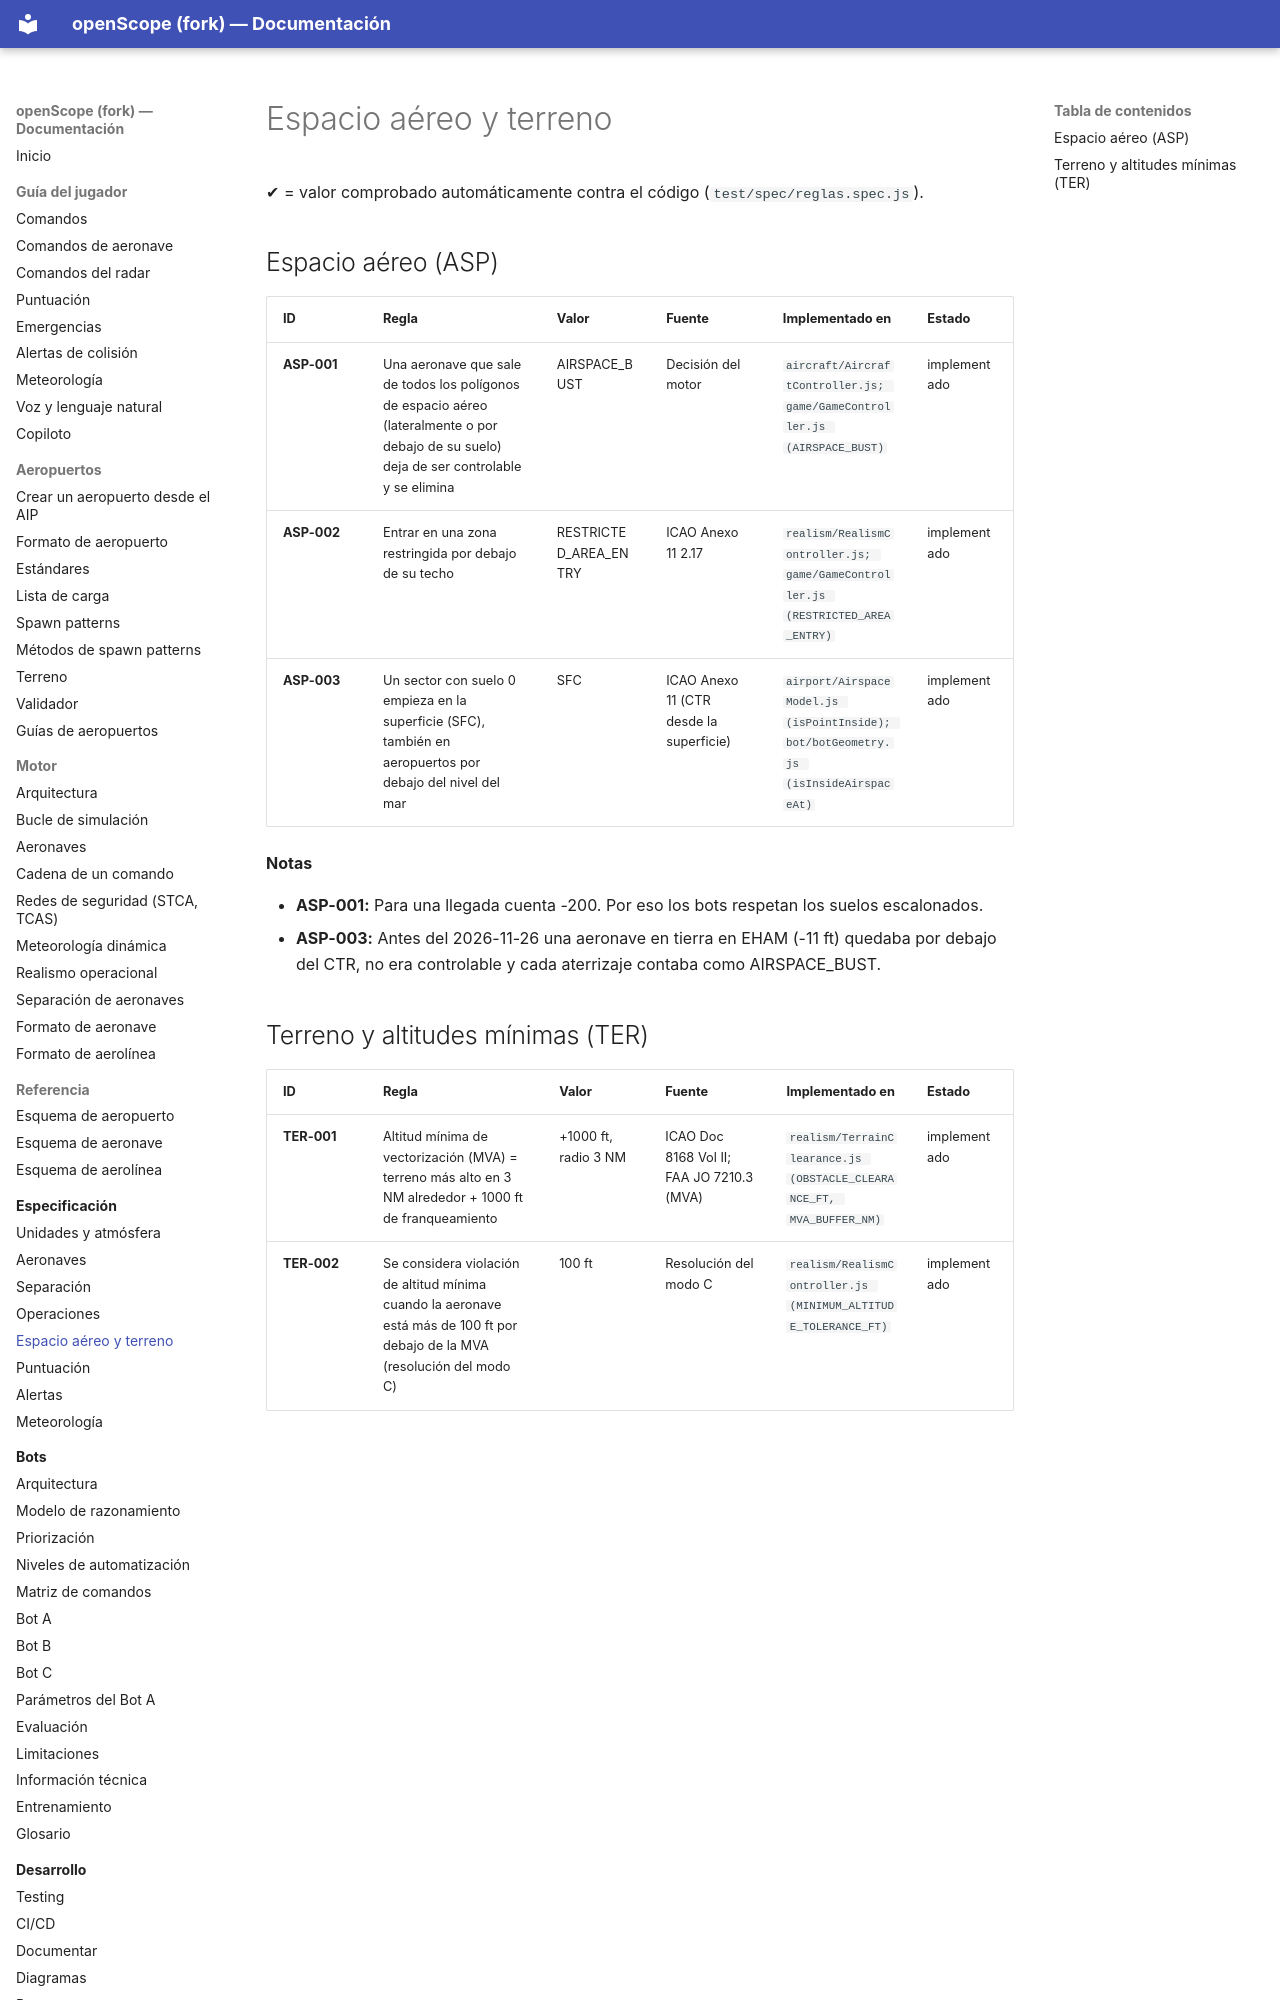

repository: jossseluuu/openScope · page: especificacion/espacio-aereo-terreno/index.html · generator: mkdocs

<!-- Página generada por tools/docs/generate-spec.js desde reglas.yaml. No la edites a mano. -->

# Espacio aéreo y terreno

✔ = valor comprobado automáticamente contra el código (`test/spec/reglas.spec.js`).

## Espacio aéreo (ASP)

| ID | Regla | Valor | Fuente | Implementado en | Estado |
|---|---|---|---|---|---|
| <a id="asp-001"></a>**ASP-001** | Una aeronave que sale de todos los polígonos de espacio aéreo (lateralmente o por debajo de su suelo) deja de ser controlable y se elimina | AIRSPACE_BUST | Decisión del motor | `aircraft/AircraftController.js; game/GameController.js (AIRSPACE_BUST)` | implementado |
| <a id="asp-002"></a>**ASP-002** | Entrar en una zona restringida por debajo de su techo | RESTRICTED_AREA_ENTRY | ICAO Anexo 11 2.17 | `realism/RealismController.js; game/GameController.js (RESTRICTED_AREA_ENTRY)` | implementado |
| <a id="asp-003"></a>**ASP-003** | Un sector con suelo 0 empieza en la superficie (SFC), también en aeropuertos por debajo del nivel del mar | SFC | ICAO Anexo 11 (CTR desde la superficie) | `airport/AirspaceModel.js (isPointInside); bot/botGeometry.js (isInsideAirspaceAt)` | implementado |

**Notas**

- **ASP-001:** Para una llegada cuenta -200. Por eso los bots respetan los suelos escalonados.
- **ASP-003:** Antes del 2026-11-26 una aeronave en tierra en EHAM (-11 ft) quedaba por debajo del CTR, no era controlable y cada aterrizaje contaba como AIRSPACE_BUST.
